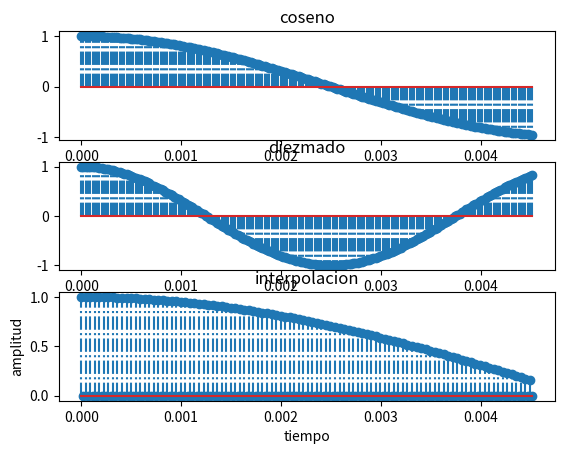

This figure's Python source:
import matplotlib.pyplot as plt
import numpy as np

valini = 0 # Valor inicial
duracion = 22100 # Num muestras
fs = 44100  # Hz

f = 100
N= 2

n = np.arange(valini,duracion)/fs

xcos = np.cos(2* np.pi * f * n)

xd = xcos[0:duracion:N]

#LINEAS DE DIEZMADO DE x

xd = xcos[0:duracion:N]


#LINEAS DE INTERPOLACION DE x

xi = np.zeros(N*duracion)
xi[0:N*duracion:N] = xcos


plt.subplot(311)
plt.title("coseno")
plt.stem(n[0:200], xcos[0:200], '-.')
plt.subplot(312)
plt.title("diezmado")
plt.stem(n[0:200], xd[0:200], '-.')
plt.subplot(313)
plt.title("interpolacion")
plt.stem(n[0:200], xi[0:200], '-.')
plt.xlabel('tiempo')
plt.ylabel('amplitud')
plt.show()
